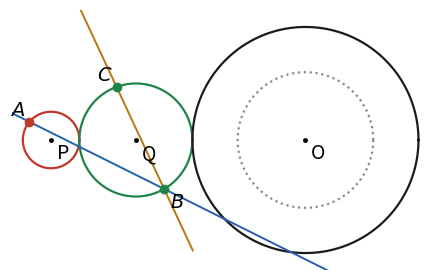

Write Python code to recreate this figure. (Note: this script raises an exception after producing the figure.)
"""Figure: Dan's configuration (radii 1/2, 1, 2), one line AB and one line BC, and a second circle about O."""
from pathlib import Path

import matplotlib
import numpy as np

matplotlib.use("Agg")
import matplotlib.pyplot as plt

r = 2.0
a, b, c = 1 / r, 1.0, r
P, Q, O = np.array([-(a + b), 0.0]), np.array([0.0, 0.0]), np.array([b + c, 0.0])
RED, GREEN, BLACK, BLUE, ORANGE = "#c0392b", "#1e8449", "#1b1b1b", "#2563a8", "#b9770e"
fig, ax = plt.subplots(figsize=(5.6, 2.9))
t = np.linspace(0, 2 * np.pi, 400)
for ctr, rad, col, ls in [(P, a, RED, "-"), (Q, b, GREEN, "-"), (O, c, BLACK, "-"), (O, 1.2, GREY := "#8a8a8a", ":")]:
    ax.plot(ctr[0] + rad * np.cos(t), ctr[1] + rad * np.sin(t), color=col, lw=1.6, ls=ls)
A = P + a * np.array([np.cos(np.deg2rad(140)), np.sin(np.deg2rad(140))])
B = Q + b * np.array([np.cos(np.deg2rad(-60)), np.sin(np.deg2rad(-60))])
C = Q + b * np.array([np.cos(np.deg2rad(110)), np.sin(np.deg2rad(110))])
for U, V, col in [(A, B, BLUE), (B, C, ORANGE)]:
    d = (V - U) / np.linalg.norm(V - U)
    seg = np.array([U - 1.2 * d, V + 4.2 * d])
    ax.plot(seg[:, 0], seg[:, 1], color=col, lw=1.4)
for pt, lab, col, off in [(A, r"$A$", RED, (-14, 4)), (B, r"$B$", GREEN, (4, -14)), (C, r"$C$", GREEN, (-14, 4))]:
    ax.plot(*pt, "o", color=col, ms=6)
    ax.annotate(lab, pt, off, textcoords="offset points", fontsize=14)
for pt, lab in [(P, "P"), (Q, "Q"), (O, "O")]:
    ax.plot(*pt, "k.", ms=5)
    ax.annotate(lab, pt, (4, -14), textcoords="offset points", fontsize=14)
ax.set_aspect("equal")
ax.set_xlim(-2.2, 5.2)
ax.set_ylim(-2.3, 2.3)
ax.axis("off")
fig.tight_layout()
fig.savefig(Path(__file__).parent / "fig_config.pdf")
fig.savefig(Path(__file__).parent / "fig_config.png", dpi=170)
